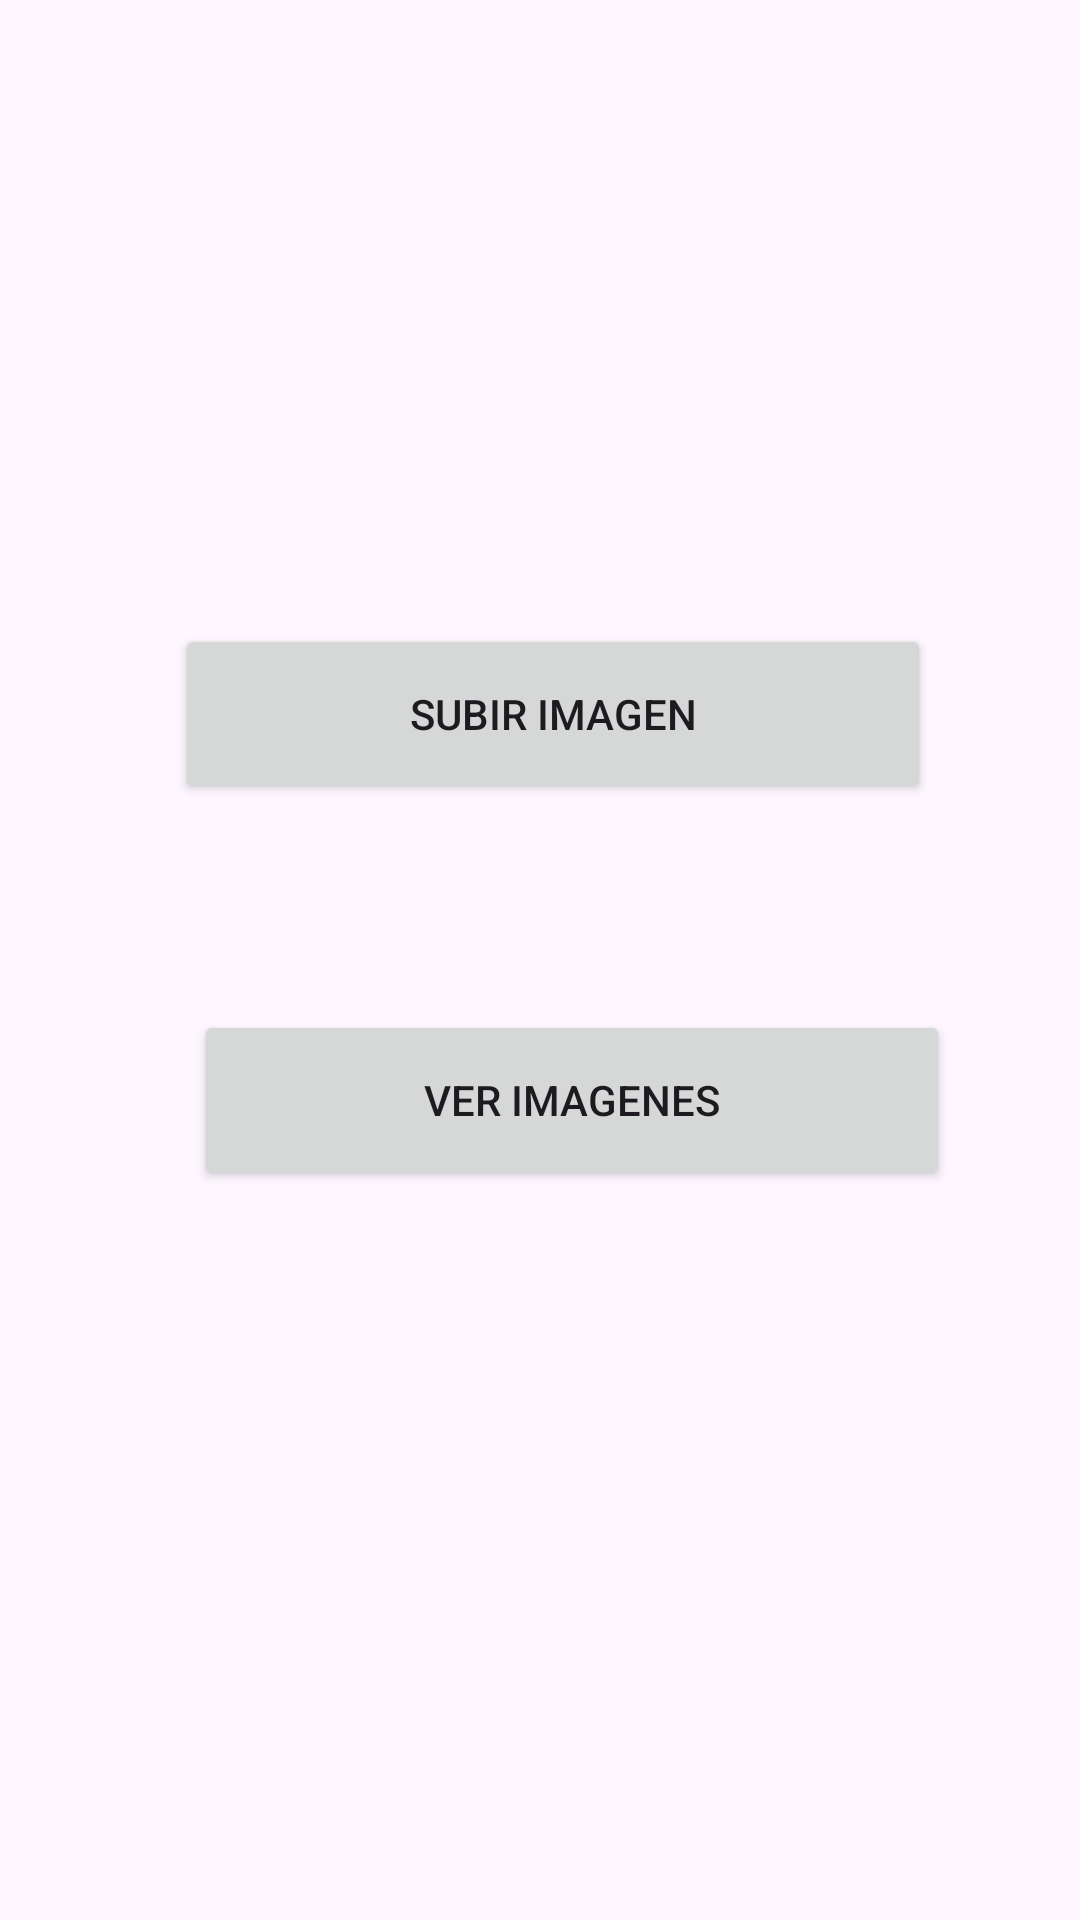

The Android layout XML behind this screen, and the referenced resources:
<!-- AndroidManifest.xml: application theme Theme.Tarea2_3_Grupo5 -->
<!-- res/layout/activity_main.xml -->
<?xml version="1.0" encoding="utf-8"?>
<androidx.constraintlayout.widget.ConstraintLayout xmlns:android="http://schemas.android.com/apk/res/android"
    xmlns:app="http://schemas.android.com/apk/res-auto"
    xmlns:tools="http://schemas.android.com/tools"
    android:layout_width="match_parent"
    android:layout_height="match_parent"
    tools:context=".MainActivity">

    <Button
        android:id="@+id/btnSubirImagen"
        android:layout_width="252dp"
        android:layout_height="60dp"
        android:layout_marginTop="208dp"
        android:text="@string/subirImagen"
        app:layout_constraintEnd_toEndOf="parent"
        app:layout_constraintHorizontal_bias="0.541"
        app:layout_constraintStart_toStartOf="parent"
        app:layout_constraintTop_toTopOf="parent" />

    <Button
        android:id="@+id/btnVerImagenes"
        android:layout_width="252dp"
        android:layout_height="60dp"
        android:text="@string/verImagen"
        app:layout_constraintBottom_toBottomOf="parent"
        app:layout_constraintEnd_toEndOf="parent"
        app:layout_constraintHorizontal_bias="0.6"
        app:layout_constraintStart_toStartOf="parent"
        app:layout_constraintTop_toBottomOf="@+id/btnSubirImagen"
        app:layout_constraintVertical_bias="0.22" />
</androidx.constraintlayout.widget.ConstraintLayout>
<!-- resources referenced by this layout -->
<resources>
  <string name="subirImagen">Subir Imagen</string>
  <string name="verImagen">Ver Imagenes</string>
  <style name="Theme.Tarea2_3_Grupo5" parent="Base.Theme.Tarea2_3_Grupo5" />
  <style name="Base.Theme.Tarea2_3_Grupo5" parent="Theme.Material3.DayNight.NoActionBar">
          
          
      </style>
</resources>
